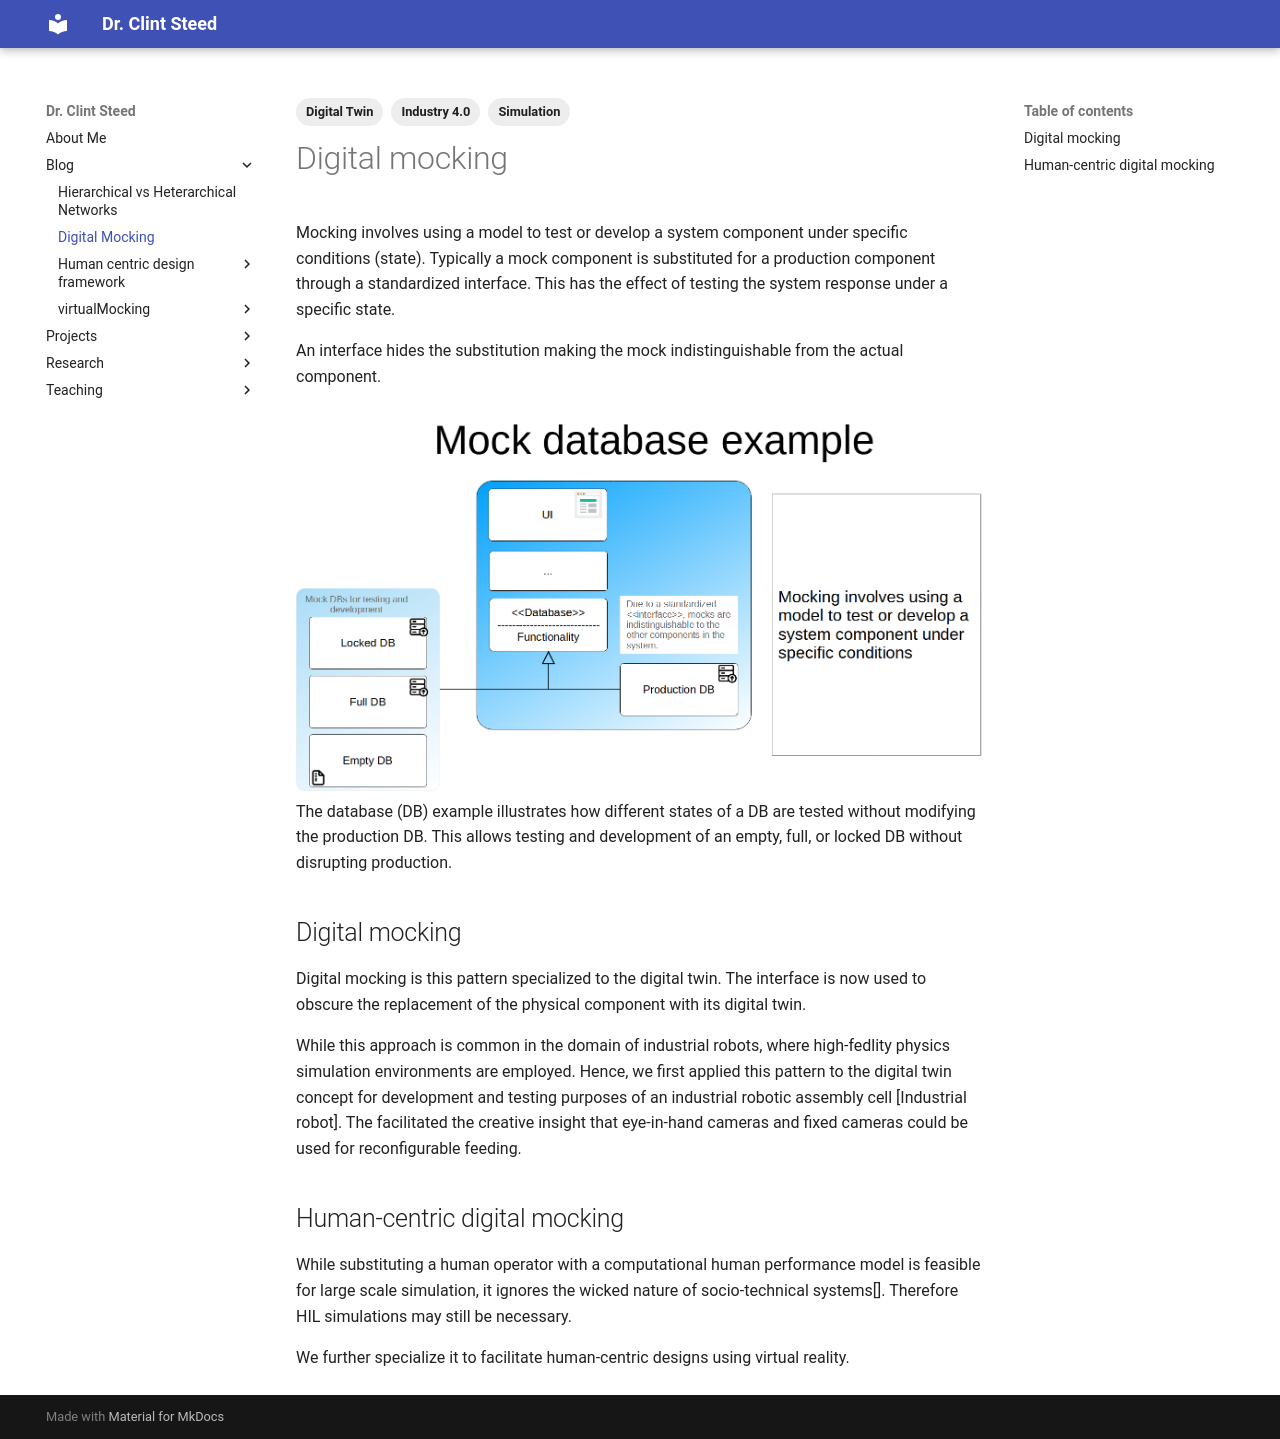

repository: Steedalion/Blog · page: Blog/digital mocking/index.html · generator: mkdocs

# Digital mocking 

Mocking involves using a model to test or develop a system component under specific conditions (state). Typically a mock component is substituted for a production component through a standardized interface. This has the effect of testing the system response under a specific state.

An interface hides the substitution making the mock indistinguishable from the actual component. 

![mocking-db-example](C:\Users\steed\Nextcloud6\Blog\blog\docs\images\mocking-db-example.png)
The database (DB) example illustrates how different states of a DB are tested without modifying the production DB. This allows testing and development of an empty, full, or locked DB without disrupting production.

## Digital mocking

Digital mocking is this pattern specialized to the digital twin. The interface is now used to obscure the replacement of the physical component with its digital twin.



While this approach is common in the domain of industrial robots, where high-fedlity physics simulation environments are employed. Hence, we first applied this pattern to the digital twin concept for development and testing purposes of an industrial robotic assembly cell [Industrial robot]. The facilitated the creative insight that eye-in-hand cameras and fixed cameras could be used for reconfigurable feeding.

## Human-centric digital mocking

While substituting a human operator with a computational human performance model is feasible for large scale simulation, it ignores the wicked nature of socio-technical systems[]. Therefore HIL simulations may still be necessary. 

We further specialize it to facilitate human-centric designs using virtual reality.
